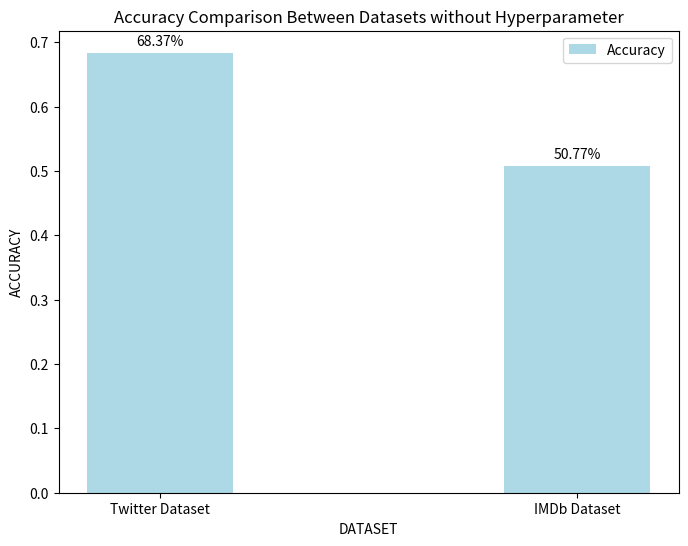

Generate this figure with matplotlib:
import matplotlib.pyplot as plt
import numpy as np

def plot_accuracy_comparison(accuracies, titles):
    x = np.arange(len(accuracies))
    width = 0.35  # the width of the bars

    fig, ax = plt.subplots(figsize=(8, 6))
    bars = ax.bar(x, accuracies, width, label='Accuracy', color='lightblue')

    ax.set_xlabel('DATASET')
    ax.set_ylabel('ACCURACY')
    ax.set_title('Accuracy Comparison Between Datasets without Hyperparameter')
    ax.set_xticks(x)
    ax.set_xticklabels(titles)
    ax.legend()

    # Add data labels on top of the bars
    for bar in bars:
        height = bar.get_height()
        ax.annotate('%.2f%%' % (height * 100),
                    xy=(bar.get_x() + bar.get_width() / 2, height),
                    xytext=(0, 3),  # 3 points vertical offset
                    textcoords="offset points",
                    ha='center', va='bottom')

    plt.show()

# Naive Bayes results for Twitter and IMDb
twitter_accuracy = 0.6837
imdb_accuracy = 0.5077

plot_accuracy_comparison([twitter_accuracy, imdb_accuracy],
                         ['Twitter Dataset', 'IMDb Dataset'])